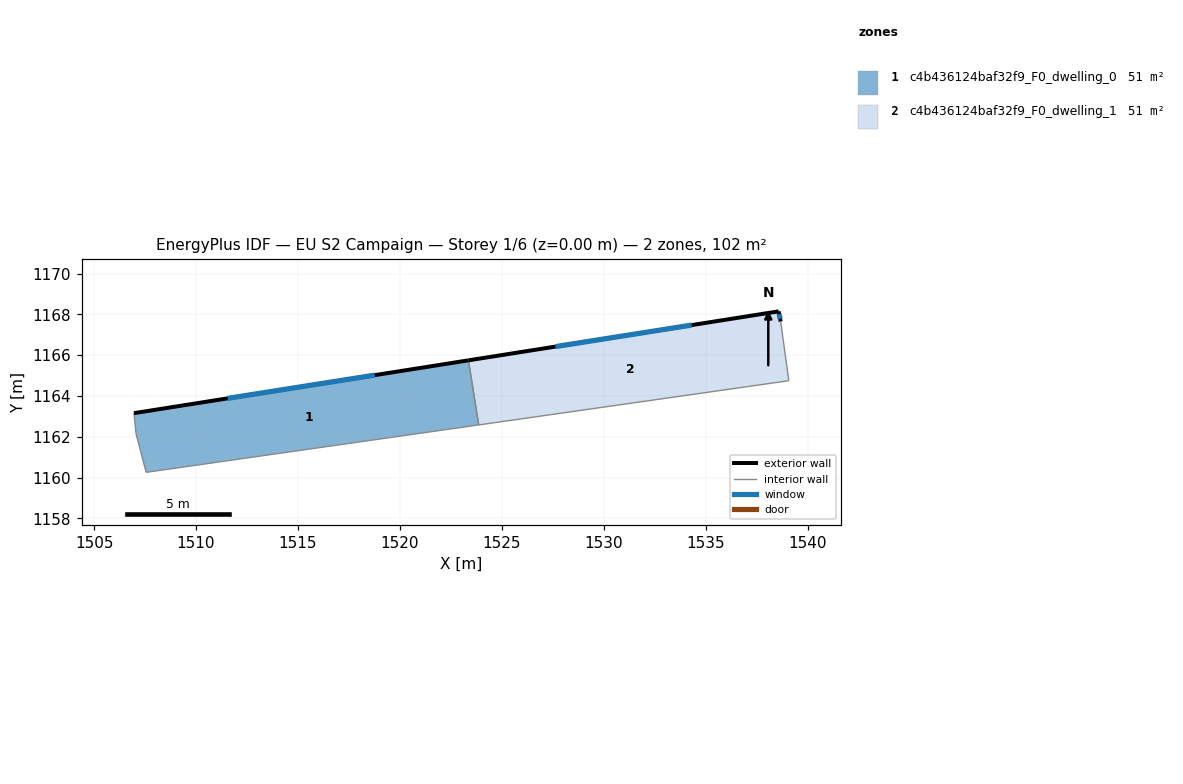
=== STOREY PLAN SPEC (per zone: floor XY polygon, exterior-wall plan segments, windows/doors) ===
zone 1: c4b436124baf32f9_F0_dwelling_0  (51.2 m²)
  floor: (1523.36, 1165.75) (1523.87, 1162.58) (1507.56, 1160.25) (1507.06, 1162.16) (1506.96, 1163.16)
  exterior wall: (1523.36, 1165.75) – (1506.96, 1163.16)  [16.6 m]
    window: (1518.77, 1165.02) – (1511.55, 1163.88)  [9.6 m²]
  interior walls: 4
zone 2: c4b436124baf32f9_F0_dwelling_1  (51.2 m²)
  floor: (1538.58, 1168.15) (1538.68, 1167.65) (1539.08, 1164.75) (1523.87, 1162.58) (1523.36, 1165.75)
  exterior wall: (1538.58, 1168.15) – (1523.36, 1165.75)  [15.4 m]
    window: (1534.32, 1167.48) – (1527.63, 1166.42)  [8.9 m²]
  exterior wall: (1538.68, 1167.65) – (1538.58, 1168.15)  [0.5 m]
    window: (1538.65, 1167.79) – (1538.61, 1168.01)  [0.3 m²]
  interior walls: 3

=== DERIVED (storey summary) ===
Building: EU S2 Campaign
Storey: 1 of 6  (floor level z = 0.00 m)
Storey gross floor area: 102.3 m²
Zones on this storey: 2
  - c4b436124baf32f9_F0_dwelling_0: floor 51.2 m²; exterior wall 16.6 m (49.8 m²); 1 window(s) 9.6 m²; WWR 19.3%
  - c4b436124baf32f9_F0_dwelling_1: floor 51.2 m²; exterior wall 15.9 m (47.7 m²); 2 window(s) 9.2 m²; WWR 19.3%
Zone adjacency (shared interzone walls):
  - c4b436124baf32f9_F0_dwelling_0 ↔ c4b436124baf32f9_F0_dwelling_1